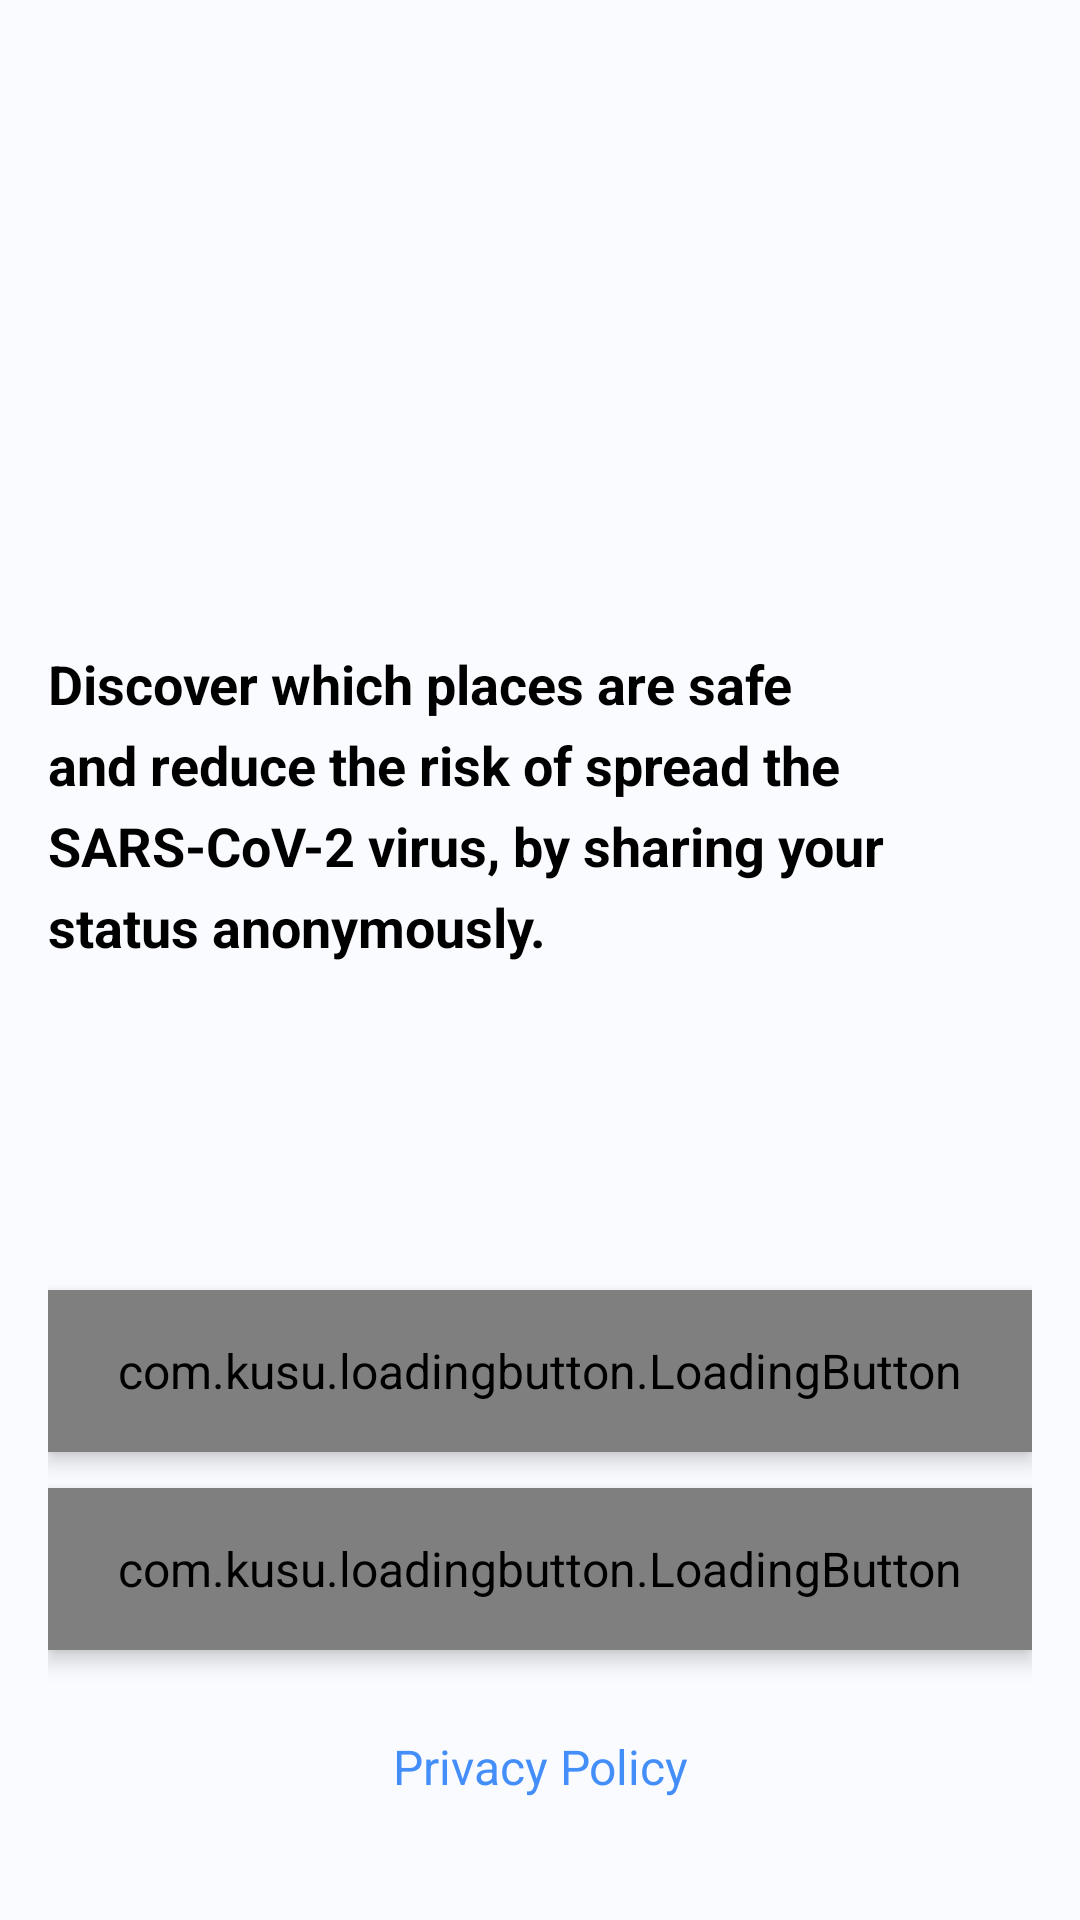

Layout XML and referenced resources for this Android screen:
<!-- AndroidManifest.xml: application theme AppTheme -->
<!-- res/layout/fragment_start.xml -->
<?xml version="1.0" encoding="utf-8"?>
<androidx.constraintlayout.widget.ConstraintLayout xmlns:android="http://schemas.android.com/apk/res/android"
xmlns:app="http://schemas.android.com/apk/res-auto"
xmlns:tools="http://schemas.android.com/tools"
android:id="@+id/fragment_start"
android:layout_width="match_parent"
android:layout_height="match_parent"
android:layout_margin="@dimen/fragment_margin"
android:background="@color/colorBackgroundLight"
android:padding="@dimen/fragment_padding_extended"
tools:context="care.vive.android.onboarding.OnboardingActivity">

    <TextView
        android:layout_width="match_parent"
        android:layout_height="wrap_content"
        android:text="@string/start_title"
        android:textAppearance="@style/TextAppearance.Medium"
        app:layout_constraintBottom_toTopOf="@+id/linearLayout"
        app:layout_constraintEnd_toEndOf="parent"
        app:layout_constraintStart_toStartOf="parent"
        app:layout_constraintTop_toTopOf="parent"
        app:layout_constraintVertical_bias="0.65999997" />

    <LinearLayout
        android:id="@+id/linearLayout"
        android:layout_width="match_parent"
        android:layout_height="wrap_content"
        android:orientation="vertical"
        app:layout_constraintBottom_toBottomOf="parent"
        app:layout_constraintEnd_toEndOf="parent"
        app:layout_constraintStart_toStartOf="parent"
        app:layout_constraintTop_toTopOf="parent"
        app:layout_constraintVertical_bias="1.0">

        <com.kusu.loadingbutton.LoadingButton
            android:id="@+id/btnStart"
            android:layout_width="match_parent"
            android:layout_height="@dimen/button_height"
            android:layout_marginTop="@dimen/activity_txt_margin_paragraph"
            android:layout_marginBottom="@dimen/activity_txt_margin_paragraph"
            android:elevation="@dimen/button_elevation"
            android:text="@string/button_start"
            android:textAllCaps="false"
            android:textColor="@color/colorFontForDarkBackground"
            android:textSize="16sp"
            app:lb_buttonColor="@color/colorPrimaryDark"
            app:lb_isCircular="false"
            app:lb_isShadowEnable="true"
            app:lb_shadowColor="@color/colorRipple"
            app:lb_shadowHeight="1dp" />

        <com.kusu.loadingbutton.LoadingButton
            android:id="@+id/btnHowWorks"
            android:layout_width="match_parent"
            android:layout_height="@dimen/button_height"
            android:layout_marginTop="@dimen/activity_txt_margin_paragraph"
            android:layout_marginBottom="@dimen/activity_txt_margin_paragraph"
            android:elevation="@dimen/button_elevation"
            android:text="@string/button_how_this_works"
            android:textAllCaps="false"
            android:textColor="@color/colorFontForDarkBackground"
            android:textSize="16sp"
            app:lb_buttonColor="@color/colorPrimary"
            app:lb_isCircular="false"
            app:lb_isShadowEnable="true"
            app:lb_shadowColor="@color/colorRipple"
            app:lb_shadowHeight="1dp" />

        <TextView
            android:id="@+id/btnPolicy"
            android:layout_width="match_parent"
            android:layout_height="wrap_content"
            android:layout_gravity="center_horizontal"
            android:layout_marginTop="@dimen/activity_txt_margin_paragraph"
            android:layout_marginBottom="@dimen/activity_txt_margin_section"
            android:height="@dimen/button_height"
            android:gravity="center_vertical"
            android:text="@string/privacy_notice_title"
            android:textAlignment="center"
            android:textAppearance="@style/TextAppearance.BlueSmall"
            tools:ignore="RtlCompat" />
    </LinearLayout>

</androidx.constraintlayout.widget.ConstraintLayout>
<!-- resources referenced by this layout -->
<resources>
  <color name="colorBackgroundLight">#F9FBFF</color>
  <color name="colorFontForDarkBackground">#FFFFFF</color>
  <color name="colorPrimary">#448ef9</color>
  <color name="colorPrimaryDark">#000000</color>
  <color name="colorRipple">#F9FBFF</color>
  <dimen name="activity_txt_margin_paragraph">6dp</dimen>
  <dimen name="activity_txt_margin_section">8dp</dimen>
  <dimen name="button_elevation">4dp</dimen>
  <dimen name="button_height">54dp</dimen>
  <dimen name="fragment_margin">8dp</dimen>
  <dimen name="fragment_padding_extended">16dp</dimen>
  <string name="button_how_this_works">How this works</string>
  <string name="button_start">Start</string>
  <string name="privacy_notice_title">Privacy Policy</string>
  <string name="start_title">Discover which places are safe and reduce the risk of spread the SARS-CoV-2 virus, by sharing your status anonymously.</string>
  <style name="TextAppearance.BlueSmall" parent="TextAppearance.AppCompat.Small">
          <item name="android:lineSpacingExtra">@dimen/txt_interline</item>
          <item name="android:textSize">16sp</item>
          <item name="fontFamily">@font/avenir_book</item>
          <item name="android:textColor">@color/colorPrimary</item>
          <item name="height">@dimen/activity_txt_high_paragraph</item>
      </style>
  <style name="TextAppearance.Medium" parent="TextAppearance.AppCompat.Medium">
          <item name="android:lineSpacingExtra">@dimen/txt_interline</item>
          <item name="android:textSize">18sp</item>
          <item name="android:textStyle">bold</item>
          <item name="fontFamily">@font/avenir_medium</item>
          <item name="android:textColor">@color/colorFontDark</item>
          <item name="height">@dimen/activity_txt_high_title_2</item>
      </style>
  <style name="AppTheme" parent="Theme.MaterialComponents.Light.NoActionBar">
          
          <item name="colorPrimary">@color/colorPrimary</item>
          <item name="colorPrimaryDark">@color/colorPrimaryDark</item>
          <item name="colorAccent">@color/colorAccent</item>
          <item name="fontFamily">@font/avenir_book</item>
          <item name="background">@color/colorBackgroundLight</item>
          <item name="android:textAppearanceLarge">@style/TextAppearance.Large</item>
          <item name="android:textAppearanceMedium">@style/TextAppearance.Medium</item>
          <item name="android:textAppearanceSmall">@style/TextAppearance.Small</item>
          <item name="colorOnPrimary">@color/colorOnPrimary</item>
          <item name="colorSecondary">@color/colorPrimaryDark</item>
          <item name="colorOnSecondary">@color/colorNavigationBottomBar</item>
          <item name="android:lineSpacingExtra">@dimen/txt_interline</item>
      </style>
  <dimen name="txt_interline">6dp</dimen>
  <dimen name="activity_txt_high_paragraph">14dp</dimen>
  <color name="colorFontDark">#000000</color>
  <dimen name="activity_txt_high_title_2">16dp</dimen>
  <color name="colorAccent">#448ef9</color>
  <style name="TextAppearance.Large" parent="TextAppearance.AppCompat.Large">
          <item name="android:lineSpacingExtra">@dimen/txt_interline</item>
          <item name="android:textSize">22sp</item>
          <item name="android:textStyle">bold</item>
          <item name="fontFamily">@font/avenir_black</item>
          <item name="android:textColor">@color/colorFontDark</item>
          <item name="height">@dimen/activity_txt_high_title_1</item>
      </style>
  <style name="TextAppearance.Small" parent="TextAppearance.AppCompat.Small">
          <item name="android:lineSpacingMultiplier">@dimen/txt_interline</item>
          <item name="android:textSize">16sp</item>
          <item name="fontFamily">@font/avenir_book</item>
          <item name="android:textColor">@color/colorFontDark</item>
          <item name="height">@dimen/activity_txt_high_paragraph</item>
      </style>
  <color name="colorOnPrimary">#6DA8FF</color>
  <color name="colorNavigationBottomBar">#FFFFFF</color>
  <dimen name="activity_txt_high_title_1">20dp</dimen>
</resources>
